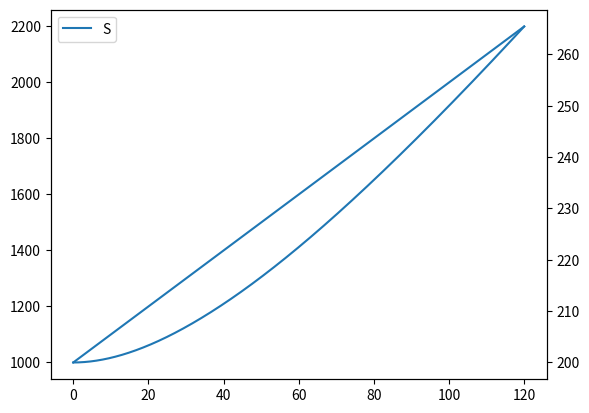
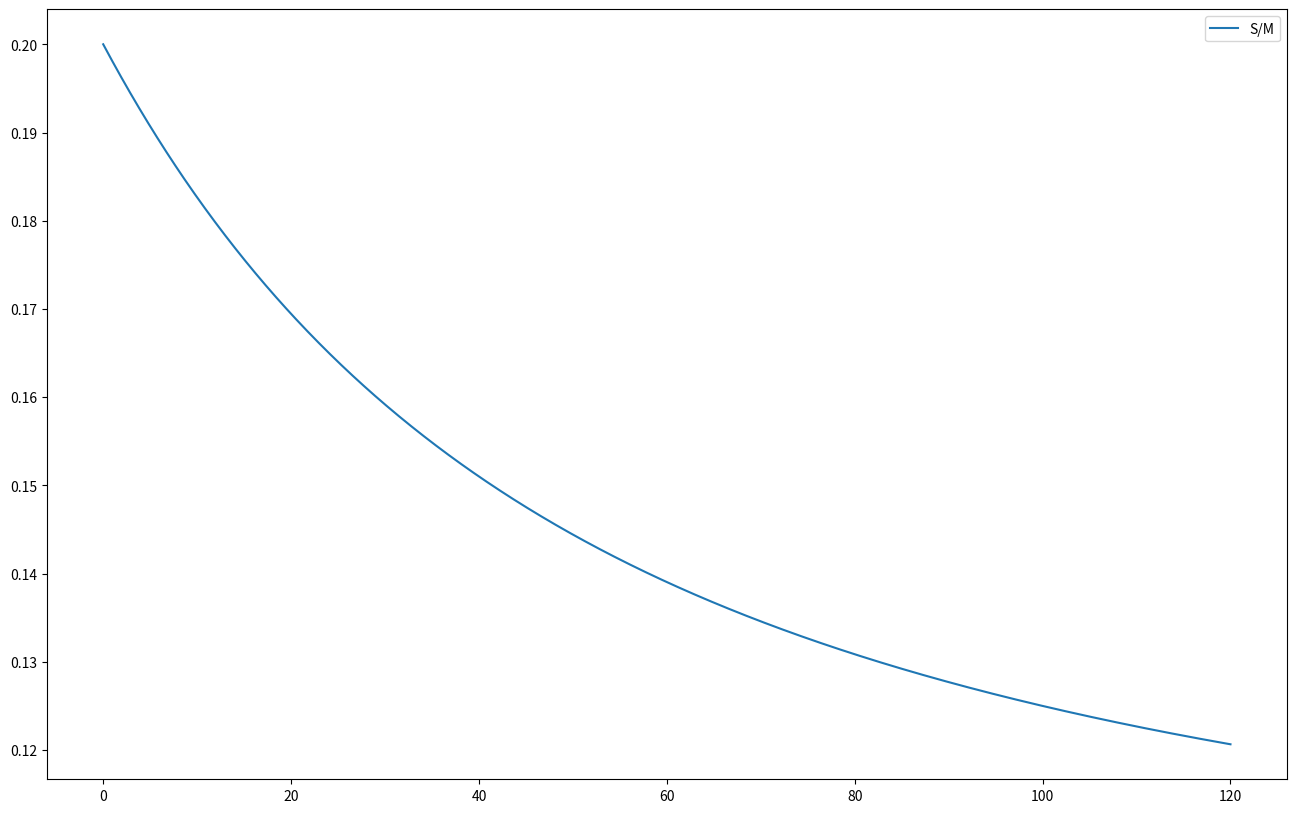

The matplotlib source for these figures, in order:
from scipy.integrate import solve_ivp
import matplotlib.pyplot as plt
import numpy as np

def DMdt (t, A):
    
    # Unpack the variables
    [M, S] = A
    
    EQ1 = 10
    EQ2 = 10*0.2 - 10*(S/M)
    
    return [EQ1, EQ2]



# Define intial Values 
MInit = 1000
SInit = 200

init = [MInit,SInit]

T0 = 0
TEnd = 120

tVals = np.linspace(T0, TEnd, 1000)

solution = solve_ivp(DMdt,(T0, TEnd), init, t_eval=tVals)

M = solution.y[0]
S = solution.y[1]

fig, ax1 = plt.subplots()

ax1.plot(tVals, M, label="M")
ax1.twinx().plot(tVals, S, label="S")

plt.legend()
plt.show()

plt.figure(figsize=(16, 10))
plt.plot(tVals, S/M, label="S/M")
plt.legend()
plt.show()